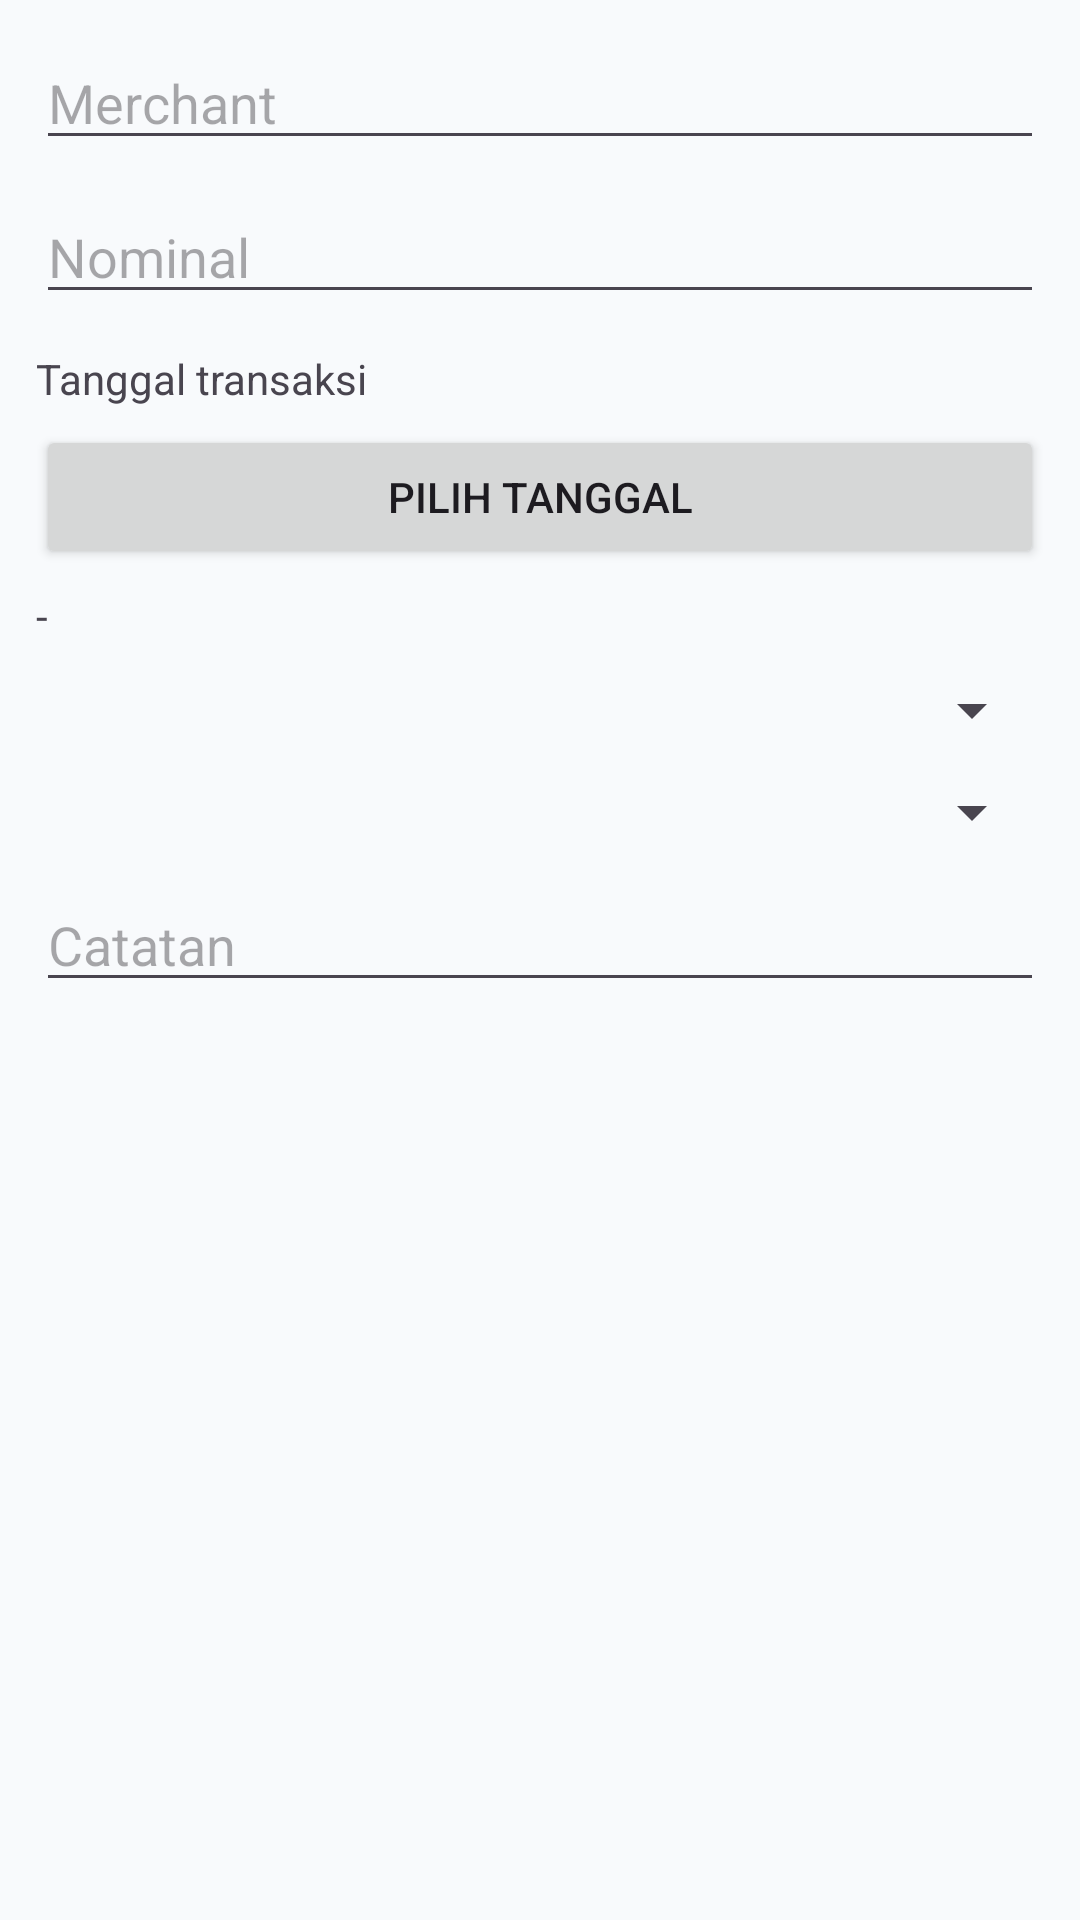

Layout XML and referenced resources for this Android screen:
<!-- AndroidManifest.xml: application theme Theme.WalletAI -->
<!-- res/layout/dialog_add_transaction.xml -->
<?xml version="1.0" encoding="utf-8"?>
<ScrollView xmlns:android="http://schemas.android.com/apk/res/android"
    android:layout_width="match_parent"
    android:layout_height="wrap_content">

    <LinearLayout
        android:layout_width="match_parent"
        android:layout_height="wrap_content"
        android:orientation="vertical"
        android:padding="12dp">

        <EditText
            android:id="@+id/etMerchant"
            android:layout_width="match_parent"
            android:layout_height="wrap_content"
            android:hint="@string/hint_merchant" />

        <EditText
            android:id="@+id/etAmount"
            android:layout_width="match_parent"
            android:layout_height="wrap_content"
            android:layout_marginTop="10dp"
            android:hint="@string/hint_amount"
            android:inputType="number" />

        <TextView
            android:layout_width="match_parent"
            android:layout_height="wrap_content"
            android:layout_marginTop="12dp"
            android:text="@string/transaction_date_label" />

        <Button
            android:id="@+id/btnPickDate"
            android:layout_width="match_parent"
            android:layout_height="wrap_content"
            android:layout_marginTop="6dp"
            android:text="@string/pick_date" />

        <TextView
            android:id="@+id/tvSelectedDate"
            android:layout_width="match_parent"
            android:layout_height="wrap_content"
            android:layout_marginTop="6dp"
            android:text="@string/dash" />

        <Spinner
            android:id="@+id/spinnerCategory"
            android:layout_width="match_parent"
            android:layout_height="wrap_content"
            android:layout_marginTop="10dp" />

        <Spinner
            android:id="@+id/spinnerAccount"
            android:layout_width="match_parent"
            android:layout_height="wrap_content"
            android:layout_marginTop="10dp" />

        <EditText
            android:id="@+id/etNote"
            android:layout_width="match_parent"
            android:layout_height="wrap_content"
            android:layout_marginTop="10dp"
            android:hint="@string/hint_note" />
    </LinearLayout>
</ScrollView>
<!-- resources referenced by this layout -->
<resources>
  <string name="dash">-</string>
  <string name="hint_amount">Nominal</string>
  <string name="hint_merchant">Merchant</string>
  <string name="hint_note">Catatan</string>
  <string name="pick_date">Pilih Tanggal</string>
  <string name="transaction_date_label">Tanggal transaksi</string>
  <color name="md_theme_primary">#1E6EFF</color>
  <color name="md_theme_onPrimary">#FFFFFF</color>
  <color name="md_theme_secondary">#00A884</color>
  <color name="md_theme_onSecondary">#FFFFFF</color>
  <color name="md_theme_tertiary">#7C4DFF</color>
  <color name="md_theme_onTertiary">#FFFFFF</color>
  <color name="md_theme_error">#DC2626</color>
  <color name="md_theme_onError">#FFFFFF</color>
  <color name="md_theme_background">#F8FAFC</color>
  <color name="md_theme_surface">#FFFFFF</color>
  <color name="md_theme_onSurface">#0F172A</color>
  <color name="md_theme_surfaceVariant">#E2E8F0</color>
  <color name="md_theme_onSurfaceVariant">#475569</color>
  <color name="outline">#CBD5E1</color>
  <style name="TextAppearance.WalletAI.HeadlineLarge" parent="@style/TextAppearance.Material3.HeadlineLarge">
          <item name="fontFamily">@font/poppins_semibold</item>
          <item name="android:fontFamily">@font/poppins_semibold</item>
          <item name="android:textSize">24sp</item>
          <item name="android:textColor">@color/md_theme_onBackground</item>
      </style>
  <style name="TextAppearance.WalletAI.TitleLarge" parent="@style/TextAppearance.Material3.TitleLarge">
          <item name="fontFamily">@font/poppins_semibold</item>
          <item name="android:fontFamily">@font/poppins_semibold</item>
          <item name="android:textSize">18sp</item>
          <item name="android:textColor">@color/md_theme_onBackground</item>
      </style>
  <style name="TextAppearance.WalletAI.TitleMedium" parent="@style/TextAppearance.Material3.TitleMedium">
          <item name="fontFamily">@font/poppins_semibold</item>
          <item name="android:fontFamily">@font/poppins_semibold</item>
          <item name="android:textSize">16sp</item>
          <item name="android:textColor">@color/md_theme_onSurface</item>
      </style>
  <style name="TextAppearance.WalletAI.BodyLarge" parent="@style/TextAppearance.Material3.BodyLarge">
          <item name="fontFamily">@font/poppins_regular</item>
          <item name="android:fontFamily">@font/poppins_regular</item>
          <item name="android:textSize">14sp</item>
          <item name="android:textColor">@color/md_theme_onSurface</item>
      </style>
  <style name="TextAppearance.WalletAI.BodyMedium" parent="@style/TextAppearance.Material3.BodyMedium">
          <item name="fontFamily">@font/poppins_regular</item>
          <item name="android:fontFamily">@font/poppins_regular</item>
          <item name="android:textSize">13sp</item>
          <item name="android:textColor">@color/md_theme_onSurfaceVariant</item>
      </style>
  <style name="TextAppearance.WalletAI.LabelMedium" parent="@style/TextAppearance.Material3.LabelMedium">
          <item name="fontFamily">@font/poppins_medium</item>
          <item name="android:fontFamily">@font/poppins_medium</item>
          <item name="android:textSize">12sp</item>
          <item name="android:textColor">@color/md_theme_onSurfaceVariant</item>
      </style>
  <style name="Widget.WalletAI.Card" parent="@style/Widget.Material3.CardView.Elevated">
          <item name="cardCornerRadius">16dp</item>
          <item name="cardElevation">4dp</item>
          <item name="android:foreground">?attr/selectableItemBackground</item>
      </style>
  <style name="Widget.WalletAI.OutlinedButton" parent="@style/Widget.Material3.Button.OutlinedButton">
          <item name="android:fontFamily">@font/poppins_medium</item>
          <item name="fontFamily">@font/poppins_medium</item>
          <item name="android:textAllCaps">false</item>
          <item name="android:textSize">14sp</item>
      </style>
  <color name="md_theme_onBackground">#0F172A</color>
</resources>
